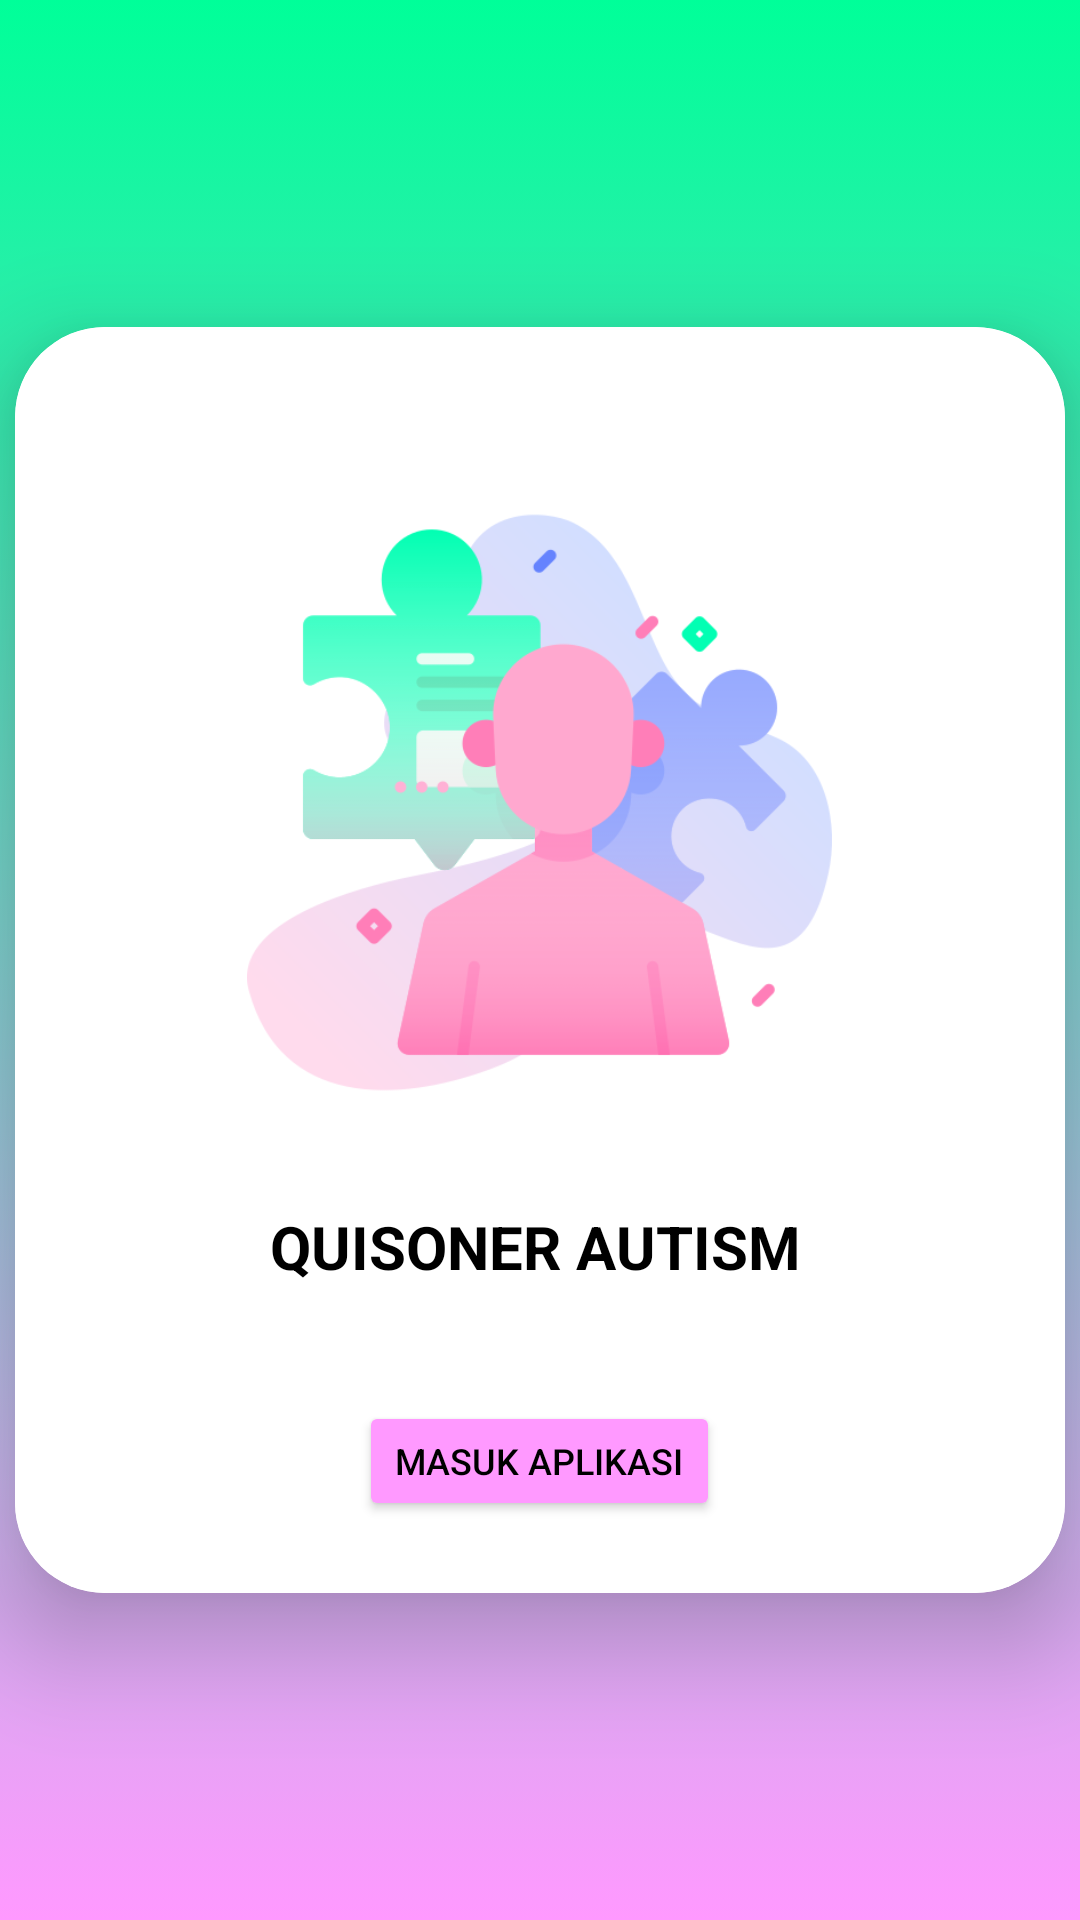

Layout XML and referenced resources for this Android screen:
<!-- AndroidManifest.xml: application theme Theme.Citra_ML -->
<!-- res/layout/activity_main.xml -->
<?xml version="1.0" encoding="utf-8"?>
<LinearLayout
    xmlns:android="http://schemas.android.com/apk/res/android"
    xmlns:app="http://schemas.android.com/apk/res-auto"
    xmlns:tools="http://schemas.android.com/tools"
    android:layout_width="match_parent"
    android:layout_height="match_parent"
    android:orientation="vertical"
    android:gravity="center"
    android:background="@drawable/bg"
    tools:context=".MainActivity">

    <androidx.cardview.widget.CardView
        android:layout_width="350dp"
        android:layout_height="wrap_content"
        app:cardCornerRadius="30dp"
        app:cardElevation="20dp">

        <LinearLayout
            android:layout_width="350dp"
            android:layout_height="wrap_content"
            android:orientation="vertical"
            android:layout_gravity="center_horizontal"
            android:padding="24dp"
            android:background="@color/white">

            <ImageView
                android:id="@+id/imageView2"
                android:layout_width="195dp"
                android:layout_height="269dp"
                android:layout_gravity="center_horizontal"
                app:srcCompat="@drawable/logo" />

            <TextView
                android:layout_width="200dp"
                android:layout_height="40dp"
                android:text="QUISONER AUTISM"
                android:textColor="@color/black"
                android:textStyle="bold|normal"
                android:textSize="20sp"
                android:layout_marginStart="30dp"
                android:layout_marginEnd="20dp"
                android:layout_gravity="center"/>


            <Button
                android:id="@+id/btnPindah"
                android:layout_width="wrap_content"
                android:layout_height="40dp"
                android:layout_gravity="center"
                android:layout_marginTop="25dp"
                android:backgroundTint="@color/pink2"
                android:text="Masuk Aplikasi"
                android:textColor="@color/black"
                android:textSize="12sp"
                app:cornerRadius="20dp" />

        </LinearLayout>

    </androidx.cardview.widget.CardView>

</LinearLayout>
<!-- resources referenced by this layout -->
<resources>
  <color name="black">#FF000000</color>
  <color name="pink2">#FF99FF</color>
  <color name="white">#FFFFFFFF</color>
  <!-- drawable bg (drawable) -->
  <?xml version="1.0" encoding="utf-8"?>
  <selector xmlns:android="http://schemas.android.com/apk/res/android">
  
      <item>
          <shape>
  
              <gradient
                  android:angle="90"
                  android:startColor="@color/pink2"
                  android:endColor="@color/green"
                  android:type="linear">
              </gradient>
  
          </shape>
      </item>
  </selector>
  <!-- drawable logo: png bitmap (drawable, 35845 bytes) -->
  <style name="Theme.Citra_ML" parent="Base.Theme.Citra_ML" />
  <color name="green">#00FF99</color>
  <style name="Base.Theme.Citra_ML" parent="Theme.Material3.DayNight.NoActionBar">
          
          <item name="colorPrimary">@color/green</item>
          <item name="colorPrimaryVariant">@color/green</item>
          <item name="android:statusBarColor">@color/green</item>
          
      </style>
</resources>
